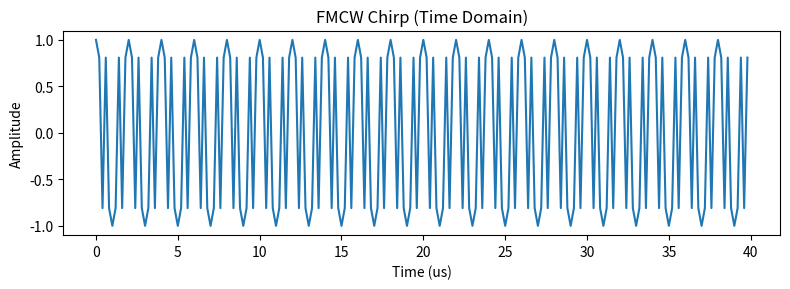

Reproduce this figure in Python.
import numpy as np
import matplotlib.pyplot as plt

fc = 77e9
B = 200e6
Tc = 40e-6
fs = 5e6

N = int(Tc * fs)
t = np.arange(N) / fs
S = B / Tc
phase = 2 * np.pi * (fc * t + 0.5 * S * t**2)
chirp = np.cos(phase)

plt.figure(figsize=(8, 3))
plt.plot(t * 1e6, chirp)
plt.title('FMCW Chirp (Time Domain)')
plt.xlabel('Time (us)')
plt.ylabel('Amplitude')
plt.tight_layout()
plt.show()
